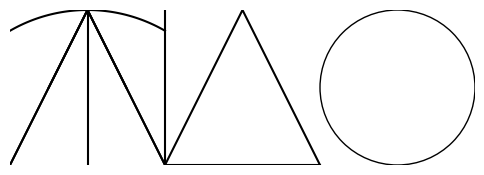

Source code (Python):
import matplotlib.pyplot as plt
import numpy as np

def plot_C(ax):
    x = np.linspace(0, 1, 100)
    y_top = np.sqrt(1 - (x-0.5)**2)
    y_bottom = -np.sqrt(1 - (x-0.5)**2)
    ax.plot(x, y_top, 'k')
    ax.plot(x, y_bottom, 'k')

def plot_A(ax):
    ax.plot([0, 0.5, 1], [0, 1, 0], 'k')
    ax.plot([0.25, 0.5, 0.75], [0.5, 1, 0.5], 'k')

def plot_M(ax):
    ax.plot([0, 0.5, 1, 1.5, 2], [0, 1, 0, 1, 0], 'k')

def plot_I(ax):
    ax.plot([0.5, 0.5], [0, 1], 'k')

def plot_L(ax):
    ax.plot([1, 1], [0, 1], 'k')
    ax.plot([1, 2], [0, 0], 'k')

def plot_O(ax):
    circle = plt.Circle((2.5, 0.5), 0.5, color='k', fill=False)
    ax.add_artist(circle)

fig, ax = plt.subplots(figsize=(6, 3))

plot_C(ax)
plot_A(ax)
plot_M(ax)
plot_I(ax)
plot_L(ax)
plot_O(ax)

# Ajustes de los límites del gráfico
ax.set_xlim(0, 3)
ax.set_ylim(0, 1)

# Eliminar ejes
ax.axis('off')

plt.gca().set_aspect('equal', adjustable='box')
plt.show()
